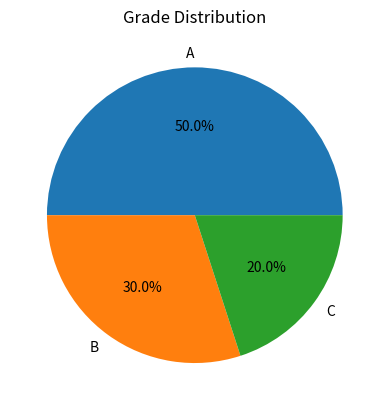

The matplotlib source for this figure:
import matplotlib.pyplot as plt

grades = ["A", "B", "C"]
counts = [10, 6, 4]

plt.pie(counts, labels=grades, autopct="%1.1f%%")
plt.title("Grade Distribution")
plt.show()
